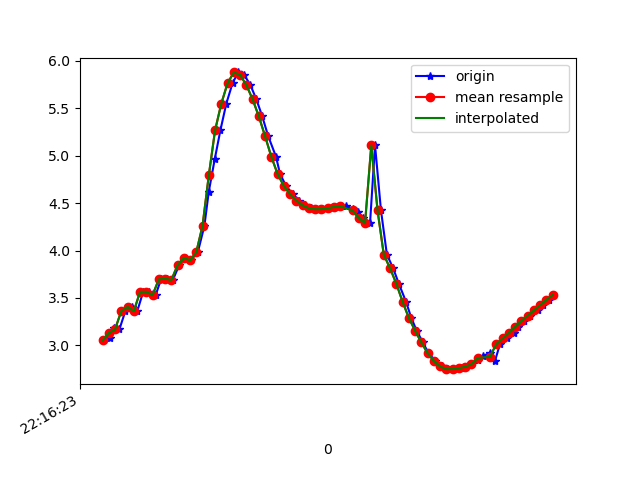

The table this chart was drawn from, first rows:
1617747383120, 443019765699144, 3.0525842, -1.923575, 9.111619
1617747383144, 443019784929914, 3.074, -2.008, 9.086
1617747383156, 443019804160684, 3.186, -1.985, 9.053
1617747383174, 443019823391454, 3.169, -1.964, 9.063
1617747383193, 443019842751625, 3.361, -2.021, 8.981
1617747383214, 443019861982395, 3.406, -1.96, 8.978
1617747383231, 443019881213165, 3.36, -1.941, 8.999
1617747383250, 443019900443935, 3.564, -1.973, 8.913
1617747383269, 443019919674705, 3.565, -1.92, 8.924
1617747383290, 443019938905475, 3.53, -1.907, 8.941
1617747383307, 443019958136245, 3.696, -1.923, 8.87
1617747383326, 443019977367015, 3.705, -1.818, 8.889
1617747383345, 443019996597785, 3.689, -1.764, 8.906
1617747383365, 443020015828555, 3.845, -1.799, 8.833
1617747383383, 443020035059325, 3.923, -1.763, 8.806
1617747383402, 443020054290095, 3.896, -1.817, 8.807
1617747383425, 443020073520865, 3.983, -2.055, 8.715
1617747383446, 443020092751635, 4.262, -2.61, 8.43
1617747383460, 443020111982405, 4.622, -3.375, 7.955
1617747383479, 443020131213175, 4.963, -4.177, 7.346
1617747383497, 443020150443945, 5.266, -5.037, 6.552
1617747383516, 443020169674715, 5.549, -5.942, 5.472
1617747383536, 443020188905485, 5.765, -6.761, 4.135
1617747383554, 443020208136255, 5.879, -7.342, 2.752
1617747383573, 443020227367025, 5.854, -7.691, 1.622
1617747383593, 443020246597795, 5.747, -7.893, 0.8478
1617747383612, 443020265828565, 5.597, -8.041, 0.2174
1617747383631, 443020285059335, 5.417, -8.155, -0.4348
1617747383650, 443020304290105, 5.208, -8.229, -1.096
1617747383675, 443020323520875, 4.991, -8.286, -1.571
1617747383688, 443020342751645, 4.809, -8.355, -1.76
1617747383707, 443020361982415, 4.682, -8.437, -1.713
1617747383729, 443020381213185, 4.594, -8.507, -1.604
1617747383750, 443020400443955, 4.527, -8.556, -1.53
1617747383767, 443020419674725, 4.477, -8.594, -1.463
1617747383786, 443020438905495, 4.446, -8.633, -1.317
1617747383802, 443020458136265, 4.436, -8.672, -1.073
1617747383821, 443020477367035, 4.437, -8.706, -0.7465
1617747383840, 443020496597805, 4.446, -8.727, -0.3246
1617747383863, 443020515828575, 4.46, -8.724, 0.1922
1617747383884, 443020535059345, 4.469, -8.686, 0.7903
1617747383898, 443020554290115, 4.465, -8.602, 1.45
1617747383923, 443020573520885, 4.443, -8.462, 2.166
1617747383939, 443020592751655, 4.402, -8.243, 2.951
1617747383954, 443020611982425, 4.343, -7.954, 3.73
1617747383976, 443020631213195, 4.288, -7.599, 4.462
1617747383992, 443020650443965, 5.11, -6.399, 5.383
1617747384011, 443020669674735, 4.424, -6.308, 6.056
1617747384030, 443020688905505, 3.957, -5.858, 6.787
1617747384050, 443020708136275, 3.814, -5.114, 7.439
1617747384068, 443020727367045, 3.652, -4.398, 7.96
1617747384091, 443020746597815, 3.461, -3.734, 8.373
1617747384108, 443020765828585, 3.291, -3.182, 8.665
1617747384125, 443020785059355, 3.157, -2.772, 8.854
1617747384145, 443020804290125, 3.031, -2.451, 8.991
1617747384163, 443020823520895, 2.92, -2.176, 9.098
1617747384185, 443020842751665, 2.836, -1.957, 9.174
1617747384205, 443020861982435, 2.777, -1.805, 9.223
1617747384221, 443020881213205, 2.749, -1.708, 9.25
1617747384241, 443020900443975, 2.75, -1.644, 9.262
1617747384268, 443020919674745, 2.76, -1.594, 9.267
... 16 more rows
